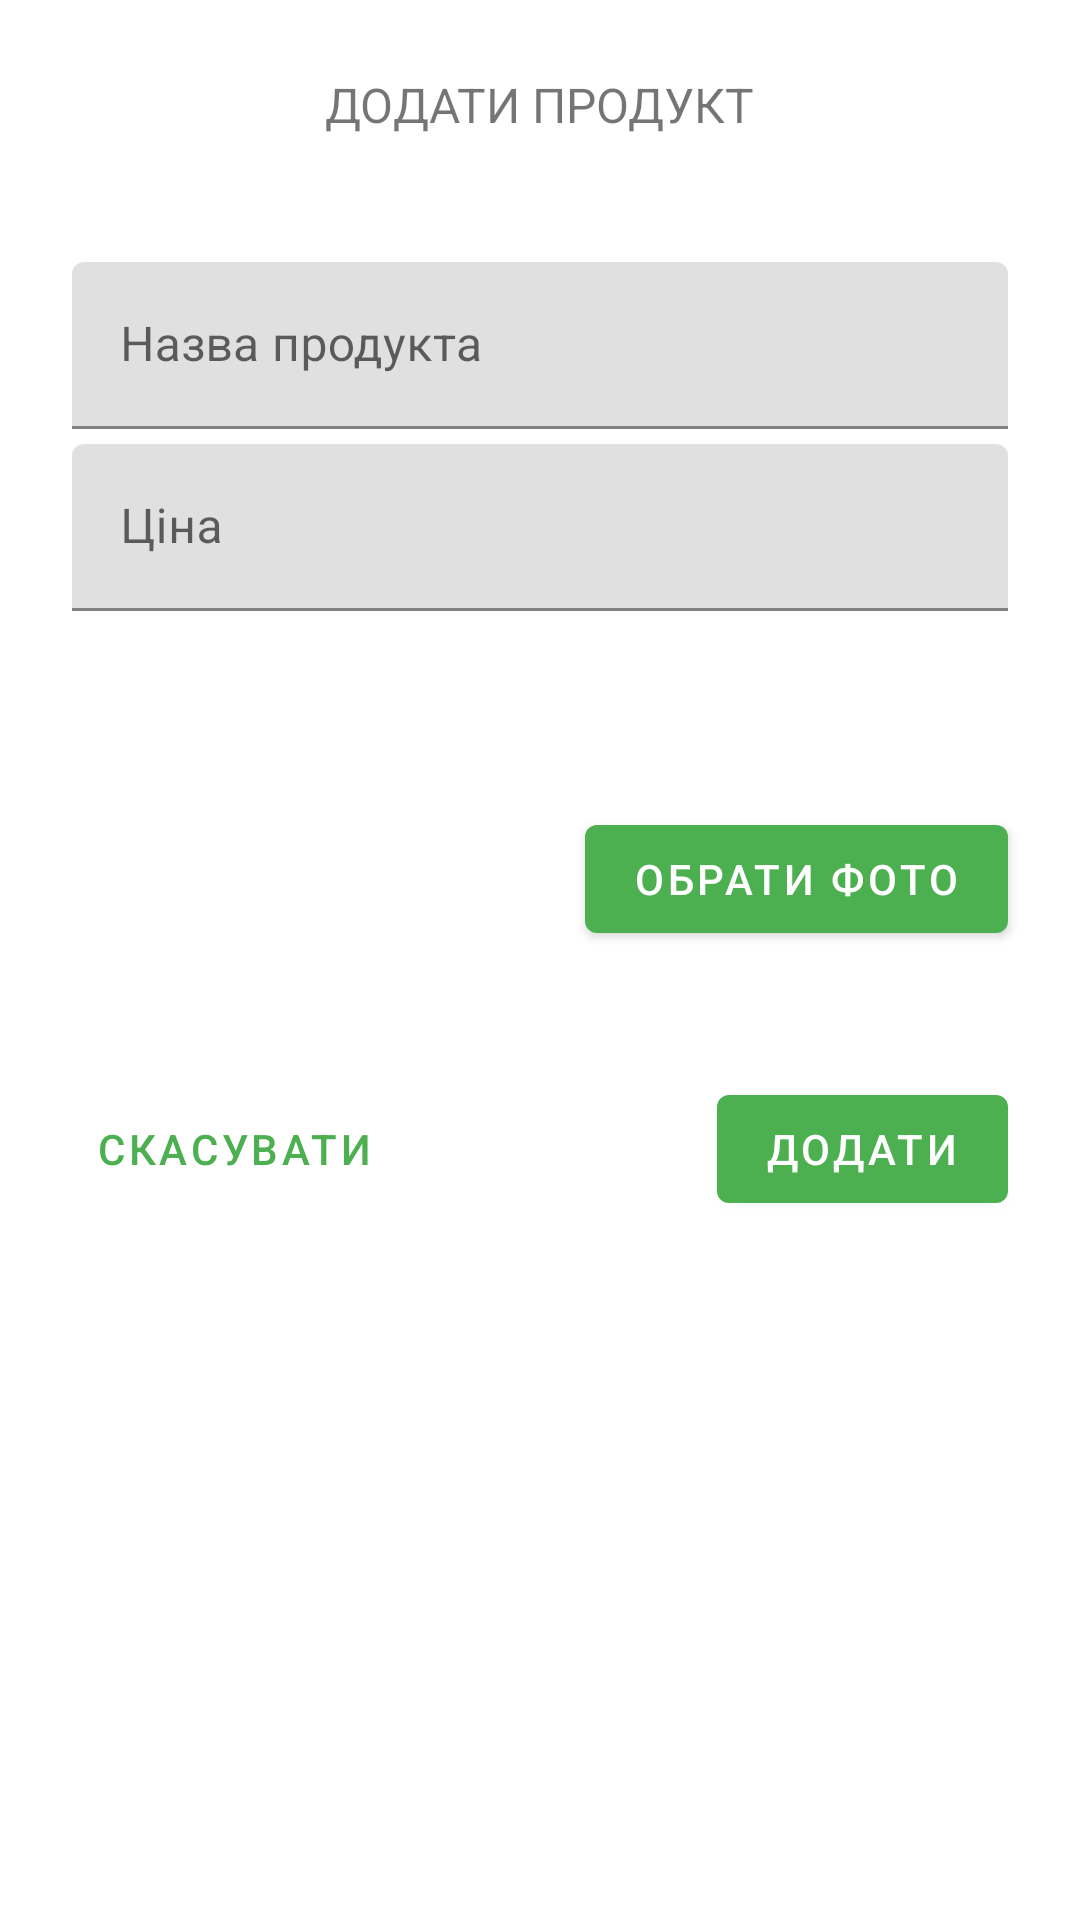

Reconstruct the res/layout file that produces this screen, plus the resources it refers to.
<!-- AndroidManifest.xml: application theme AppTheme -->
<!-- res/layout/fragment_product_create.xml -->
<?xml version="1.0" encoding="utf-8"?>
<ScrollView xmlns:android="http://schemas.android.com/apk/res/android"
    xmlns:tools="http://schemas.android.com/tools"
    android:layout_width="match_parent"
    android:layout_height="match_parent"
    xmlns:app="http://schemas.android.com/apk/res-auto"
    tools:context=".productview.ProductCreateFragment">

    <LinearLayout
        android:layout_width="match_parent"
        android:layout_height="wrap_content"
        android:clipChildren="false"
        android:clipToPadding="false"
        android:orientation="vertical"
        android:padding="24dp"
        android:paddingTop="16dp">

        <TextView
            android:layout_width="wrap_content"
            android:layout_height="wrap_content"
            android:layout_gravity="center_horizontal"
            android:layout_marginBottom="10dp"
            android:text="Додати продукт"
            android:textAllCaps="true"
            android:textSize="16sp" />

        <TextView
            android:id="@+id/error_message"
            android:layout_width="wrap_content"
            android:layout_height="wrap_content"
            android:layout_gravity="center_horizontal"
            android:layout_marginBottom="10dp"
            android:text=""
            android:textColor="@color/error"
            android:textSize="16sp" />

        <com.google.android.material.textfield.TextInputLayout
            android:id="@+id/product_title_input_text"
            android:layout_width="match_parent"
            android:layout_height="wrap_content"
            android:hint="@string/shr_product_title">

            <com.google.android.material.textfield.TextInputEditText
                android:id="@+id/product_title_edit_text"
                android:layout_width="match_parent"
                android:layout_height="wrap_content"
                android:inputType="text"
                android:maxLines="1" />
        </com.google.android.material.textfield.TextInputLayout>

        <com.google.android.material.textfield.TextInputLayout
            android:id="@+id/price_text_input"
            android:layout_width="match_parent"
            android:layout_height="wrap_content"
            android:layout_marginTop="5dp"
            android:hint="@string/product_price"
            app:errorEnabled="true">

            <com.google.android.material.textfield.TextInputEditText
                android:id="@+id/price_edit_text"
                android:layout_width="match_parent"
                android:layout_height="wrap_content"
                android:inputType="text" />
        </com.google.android.material.textfield.TextInputLayout>

        <RelativeLayout
            android:layout_width="match_parent"
            android:layout_height="wrap_content"
            android:layout_marginBottom="10dp">
            <ImageView
                android:id="@+id/chooseImage"
                android:layout_width="120dp"
                android:layout_height="120dp"
                android:layout_gravity="center_horizontal"
                android:layout_marginTop="5dp"
                android:layout_marginLeft="12dp"
                android:src="@drawable/upload" />

            <com.google.android.material.button.MaterialButton
                android:id="@+id/btnSelectImage"
                android:layout_width="wrap_content"
                android:layout_height="wrap_content"
                android:layout_alignParentEnd="true"
                android:layout_alignParentRight="true"
                android:layout_marginTop="45dp"
                android:text="Обрати фото" />
        </RelativeLayout>


        <RelativeLayout
            android:layout_width="match_parent"
            android:layout_height="wrap_content">

            <com.google.android.material.button.MaterialButton
                android:id="@+id/add_button"
                android:layout_width="wrap_content"
                android:layout_height="wrap_content"
                android:layout_alignParentEnd="true"
                android:layout_alignParentRight="true"
                android:text="@string/button_add" />

            <com.google.android.material.button.MaterialButton
                android:id="@+id/cancel_button"
                style="@style/Widget.MaterialComponents.Button.TextButton"
                android:layout_width="wrap_content"
                android:layout_height="wrap_content"
                android:layout_marginEnd="12dp"
                android:layout_marginRight="12dp"
                android:text="@string/button_cancel" />

        </RelativeLayout>

    </LinearLayout>

</ScrollView>
<!-- resources referenced by this layout -->
<resources>
  <color name="error">#ff0000</color>
  <string name="button_add">Додати</string>
  <string name="button_cancel">Скасувати</string>
  <string name="product_price">Ціна</string>
  <string name="shr_product_title">Назва продукта</string>
  <style name="AppTheme" parent="Theme.MaterialComponents.DayNight">
          
          <item name="colorPrimary">@color/colorPrimary</item>
          <item name="colorPrimaryDark">@color/colorPrimaryDark</item>
          <item name="colorAccent">@color/colorAccent</item>
      </style>
  <color name="colorPrimary">#4CAF50</color>
  <color name="colorPrimaryDark">#388E3C</color>
  <color name="colorAccent">#FF9800</color>
</resources>
